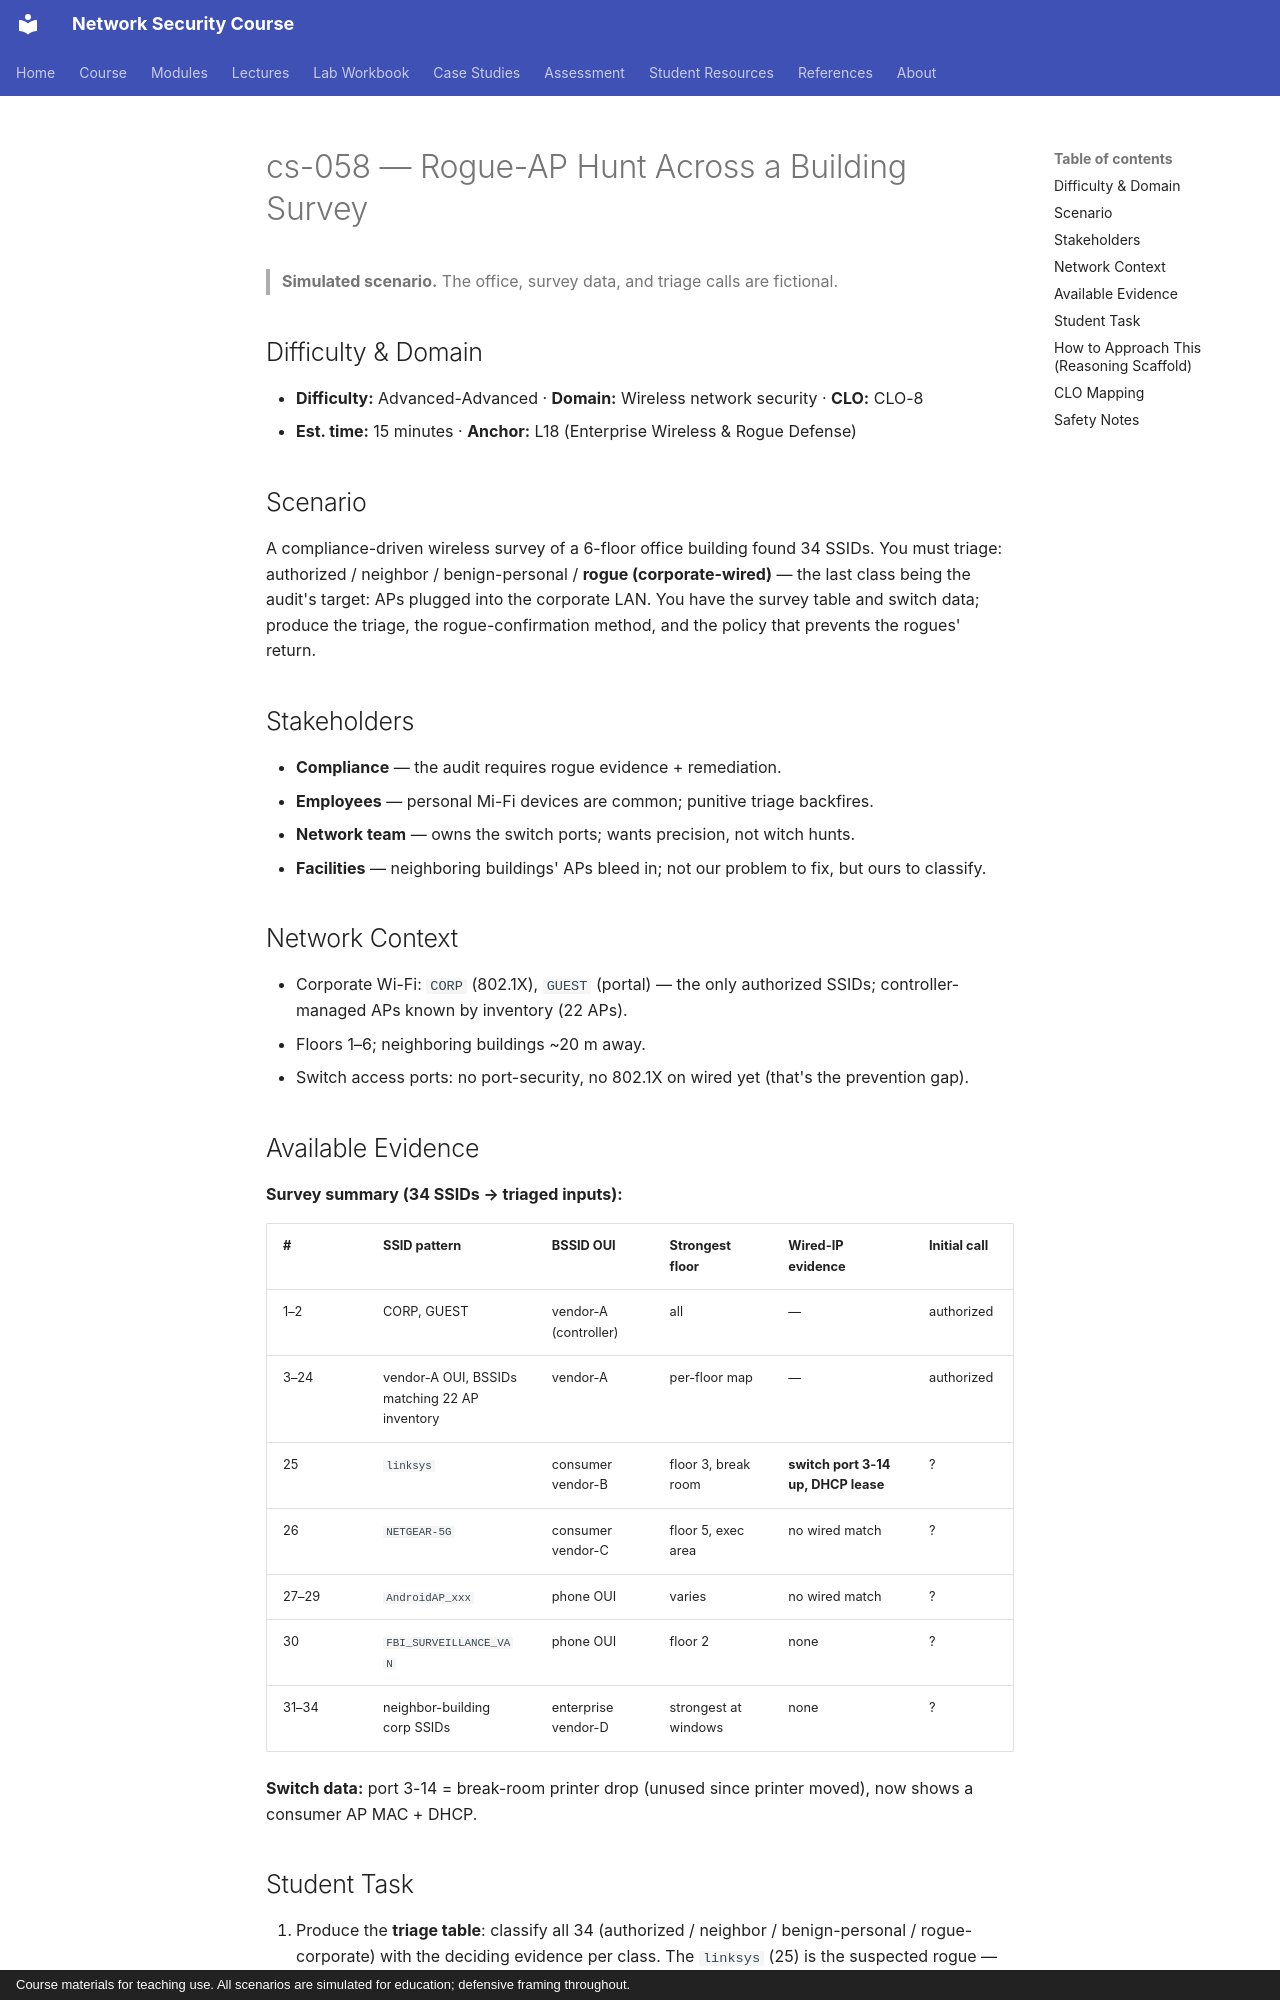

repository: nadeem-majeedch/Network-Security-Course · page: cases/cs-058-rogue-ap-hunt-building-survey/index.html · generator: mkdocs · copyright: Course materials for teaching use. All scenarios are simulated for education; defensive framing throughout.

# cs-058 — Rogue-AP Hunt Across a Building Survey

> **Simulated scenario.** The office, survey data, and triage calls are fictional.

## Difficulty & Domain

- **Difficulty:** Advanced-Advanced · **Domain:** Wireless network security · **CLO:** CLO-8
- **Est. time:** 15 minutes · **Anchor:** L18 (Enterprise Wireless & Rogue Defense)

## Scenario

A compliance-driven wireless survey of a 6-floor office building found 34
SSIDs. You must triage: authorized / neighbor / benign-personal / **rogue
(corporate-wired)** — the last class being the audit's target: APs plugged
into the corporate LAN. You have the survey table and switch data; produce
the triage, the rogue-confirmation method, and the policy that prevents
the rogues' return.

## Stakeholders

- **Compliance** — the audit requires rogue evidence + remediation.
- **Employees** — personal Mi-Fi devices are common; punitive triage
  backfires.
- **Network team** — owns the switch ports; wants precision, not witch
  hunts.
- **Facilities** — neighboring buildings' APs bleed in; not our problem to
  fix, but ours to classify.

## Network Context

- Corporate Wi-Fi: `CORP` (802.1X), `GUEST` (portal) — the only authorized
  SSIDs; controller-managed APs known by inventory (22 APs).
- Floors 1–6; neighboring buildings ~20 m away.
- Switch access ports: no port-security, no 802.1X on wired yet (that's
  the prevention gap).

## Available Evidence

**Survey summary (34 SSIDs → triaged inputs):**

| # | SSID pattern | BSSID OUI | Strongest floor | Wired-IP evidence | Initial call |
|---|---|---|---|---|---|
| 1–2 | CORP, GUEST | vendor-A (controller) | all | — | authorized |
| 3–24 | vendor-A OUI, BSSIDs matching 22 AP inventory | vendor-A | per-floor map | — | authorized |
| 25 | `linksys` | consumer vendor-B | floor 3, break room | **switch port 3-14 up, DHCP lease** | ? |
| 26 | `NETGEAR-5G` | consumer vendor-C | floor 5, exec area | no wired match | ? |
| 27–29 | `AndroidAP_xxx` | phone OUI | varies | no wired match | ? |
| 30 | `FBI_SURVEILLANCE_VAN` | phone OUI | floor 2 | none | ? |
| 31–34 | neighbor-building corp SSIDs | enterprise vendor-D | strongest at windows | none | ? |

**Switch data:** port 3-14 = break-room printer drop (unused since printer
moved), now shows a consumer AP MAC + DHCP.
